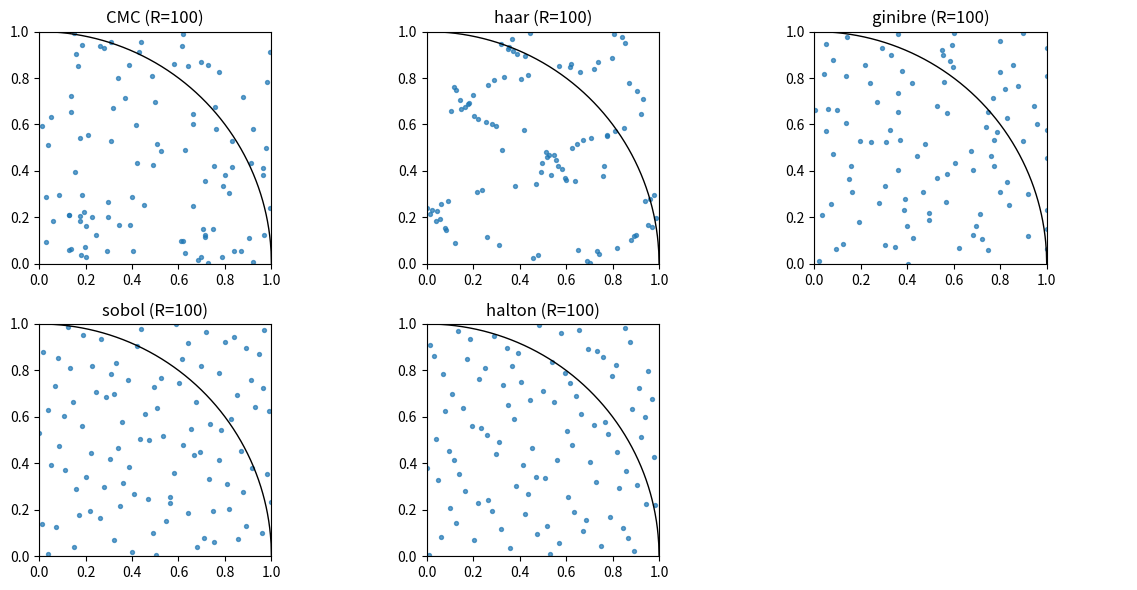

The script that saved this image:
import numpy as np
import numpy.linalg as la
import pandas as pd
import matplotlib.pyplot as plt
from math import pi
from pathlib import Path

from scipy.stats import qmc
from tqdm.auto import tqdm  # progress bars

# ---------- Fallback implementations (used only if your versions aren't present) ----------
def _haar_unitary(n, rng):
    Z = (rng.normal(size=(n,n)) + 1j*rng.normal(size=(n,n))) / np.sqrt(2.0)
    Q, R = la.qr(Z)
    d = np.diag(R)
    Q = Q * (d / np.abs(d))
    return Q


def _qmc_from_haar(n, seed=None, rng=None):
    if rng is None:
        rng = np.random.default_rng(np.random.PCG64(seed if seed is not None else 12345))

    def haar_angles(n):
        U = _haar_unitary(n, rng)
        eig = la.eigvals(U)
        theta = np.angle(eig) % (2 * np.pi)
        shift = rng.random()
        return (theta / (2 * np.pi) + shift) % 1.0

    x = haar_angles(n)
    y = haar_angles(n)
    return np.column_stack([x, y])


def _qmc_from_ginibre(n, seed=None, rng=None):
    if rng is None:
        rng = np.random.default_rng(np.random.PCG64(seed if seed is not None else 12345))
    G = (rng.normal(size=(n,n)) + 1j*rng.normal(size=(n,n))) / np.sqrt(2.0)
    lam = la.eigvals(G) / np.sqrt(n)
    r = np.abs(lam)
    theta = (np.angle(lam) % (2*np.pi))
    u = np.clip(r**2, 0.0, 1.0)
    v = theta / (2*np.pi)
    return np.column_stack([u, v])
# -----------------------------------------------------------------------------------------

def cmc_points(n, seed=None):
    rng = np.random.default_rng(np.random.PCG64(seed if seed is not None else 12345))
    return rng.random((n, 2))

def estimate_pi(points):
    x, y = points[:,0], points[:,1]
    inside = (x*x + y*y) <= 1.0
    return 4.0 * np.count_nonzero(inside) / points.shape[0]


def gen_points(method, R, seed):

    generators = {
        "CMC": lambda: cmc_points(R, seed=seed),
        "haar": lambda: (
            qmc_from_haar(R, seed=seed)
            if "qmc_from_haar" in globals()
            else _qmc_from_haar(R, seed=seed)
        ),
        "ginibre": lambda: (
            qmc_from_ginibre(R, seed=seed)
            if "qmc_from_ginibre" in globals()
            else _qmc_from_ginibre(R, seed=seed)
        ),
        "sobol": lambda: qmc.Sobol(d=2, scramble=True, seed=seed).random(R),
        "halton": lambda: qmc.Halton(d=2, scramble=True, seed=seed).random(R),
    }

    try:
        return generators[method]()
    except KeyError:
        raise ValueError(f"Unknown method: {method}")

import time

def run_experiment(Rs=(50, 100),
                   R_chosen=100,
                   outdir="out_pi"):
    out = Path(outdir)
    out.mkdir(parents=True, exist_ok=True)

    methods = [("CMC", 101), ("haar", 202), ("ginibre", 303), ("sobol", 404), ("halton", 505)]
    rows = []

    # ----- compute estimations -----
    with tqdm(total=len(Rs) * len(methods), desc="Total progress", position=0) as pbar_global:
        for R in Rs:
            vals = {}
            times = {}
            with tqdm(total=len(methods), desc=f"R={R}", position=1, leave=False) as pbar_R:
                for name, base_seed in methods:
                    t0 = time.time()
                    pts = gen_points(name, R, seed=base_seed + R)
                    vals[name] = estimate_pi(pts)
                    times[name] = time.time() - t0
                    pbar_R.update(1)
                    pbar_global.update(1)

            row = {
                "R": R,
                **{f"{m[0]}_val": vals[m[0]] for m in methods},
                **{f"{m[0]}_err": abs(vals[m[0]] - pi) for m in methods},
                **{f"{m[0]}_time_s": times[m[0]] for m in methods},
            }
            rows.append(row)

    df = pd.DataFrame(rows).set_index("R").round(6)
    csv_path = out / "pi_estimates.csv"
    df.to_csv(csv_path, float_format="%.10f")

    print("\nResults:\n", df)
    print(f"Saved table -> {csv_path}")

    # ----- plot results for chosen R -----
    plot_point_sets(methods, R_chosen, out)

    return df


# ==========================================================
# Plotting helper
# ==========================================================

def plot_point_sets(methods, R_chosen, outdir):
    """Plot point distributions for different quasi-random methods."""
    out = Path(outdir)

    # Generate sample points for each method
    pts_all = [gen_points(name, R_chosen, seed=base_seed + 999) for name, base_seed in methods]
    titles = [f"{name} (R={R_chosen})" for name, _ in methods]

    # Circle boundary
    x_curve = np.linspace(0.0, 1.0, 700)
    y_curve = np.sqrt(1.0 - x_curve * x_curve)

    # Create 2×3 grid (with one empty if 5 methods)
    fig, axes = plt.subplots(2, 3, figsize=(12, 6))
    axes = axes.flatten()

    for ax, pts, title in zip(axes, pts_all, titles):
        ax.plot(x_curve, y_curve, color="black", linewidth=1)
        ax.plot([0, 1, 1, 0, 0], [0, 0, 1, 1, 0], color="gray", linewidth=0.8)
        ax.scatter(pts[:, 0], pts[:, 1], s=8, alpha=0.7)
        ax.set_aspect("equal", adjustable="box")
        ax.set_xlim(0, 1)
        ax.set_ylim(0, 1)
        ax.set_title(title)

    # Hide unused subplot (6th slot)
    for ax in axes[len(pts_all):]:
        ax.axis("off")

    plt.tight_layout()
    fig_path = out / "pi_pointsets.png"
    fig.savefig(fig_path, dpi=150)
    plt.show()
    print(f"Saved figure -> {fig_path}")


if __name__ == "__main__":
    run_experiment()
